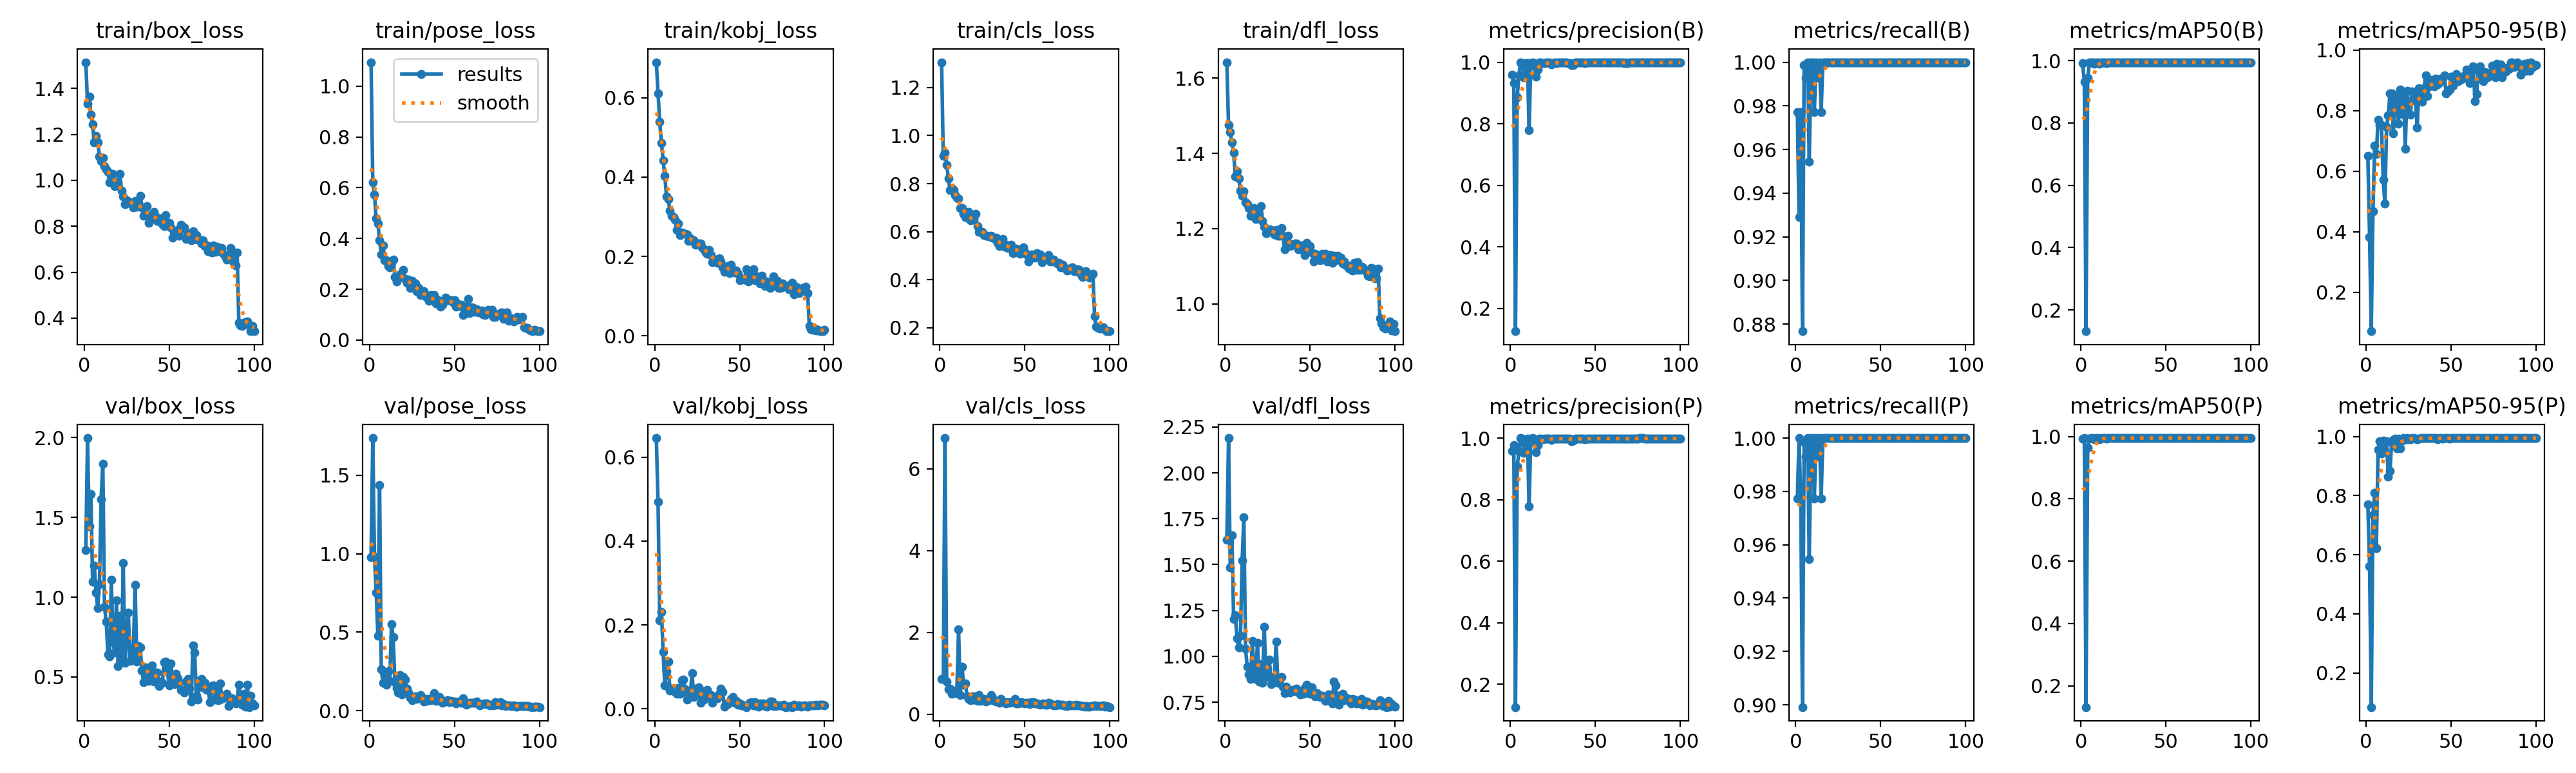

The data file committed next to this chart (first rows):
epoch, time, train/box_loss, train/pose_loss, train/kobj_loss, train/cls_loss, train/dfl_loss, metrics/precision(B), metrics/recall(B), metrics/mAP50(B), metrics/mAP50-95(B), metrics/precision(P), metrics/recall(P), metrics/mAP50(P), metrics/mAP50-95(P), val/box_loss, val/pose_loss, val/kobj_loss, val/cls_loss, val/dfl_loss, lr/pg0, lr/pg1, lr/pg2
1, 34.86, 1.514, 1.094, 0.6894, 1.306, 1.642, 0.9585, 0.9773, 0.9922, 0.6512, 0.9585, 0.9773, 0.9922, 0.7707, 1.295, 0.9785, 0.6453, 0.8579, 1.636, 0.0006519, 0.0006519, 0.0006519
2, 45.29, 1.333, 0.6211, 0.6115, 0.9161, 1.475, 0.9316, 0.9291, 0.9323, 0.3836, 0.9773, 1, 0.9941, 0.561, 1.996, 1.736, 0.4934, 0.8585, 2.189, 0.001305, 0.001305, 0.001305
3, 57.93, 1.363, 0.5727, 0.5395, 0.9277, 1.456, 0.1259, 0.9773, 0.1315, 0.07176, 0.1259, 0.9773, 0.1315, 0.08445, 1.443, 0.9812, 0.211, 6.754, 1.483, 0.001946, 0.001946, 0.001946
4, 69.15, 1.286, 0.4781, 0.4852, 0.8783, 1.428, 0.8852, 0.8767, 0.9442, 0.4683, 0.9082, 0.8991, 0.9634, 0.7353, 1.647, 0.7534, 0.2308, 0.8024, 1.658, 0.001941, 0.001941, 0.001941
5, 81.92, 1.242, 0.4592, 0.442, 0.8209, 1.402, 0.9565, 0.9985, 0.9937, 0.6838, 0.9565, 0.9985, 0.9937, 0.8095, 1.097, 0.4769, 0.1359, 0.6075, 1.202, 0.001921, 0.001921, 0.001921
6, 94.38, 1.166, 0.3938, 0.4023, 0.7727, 1.338, 1, 0.9929, 0.995, 0.6572, 1, 0.9929, 0.995, 0.6222, 1.198, 1.438, 0.05542, 0.6301, 1.223, 0.001901, 0.001901, 0.001901
7, 110.8, 1.192, 0.3359, 0.3513, 0.7812, 1.352, 0.9976, 1, 0.995, 0.7691, 0.9976, 1, 0.995, 0.9556, 1.028, 0.2627, 0.08934, 0.4988, 1.099, 0.001881, 0.001881, 0.001881
8, 124.9, 1.166, 0.3734, 0.3441, 0.7728, 1.333, 0.9516, 0.9546, 0.99, 0.7531, 0.9516, 0.9546, 0.99, 0.984, 0.9321, 0.1785, 0.1125, 0.5554, 1.048, 0.001861, 0.001861, 0.001861
9, 140, 1.105, 0.3137, 0.3151, 0.7504, 1.301, 0.9969, 1, 0.995, 0.753, 0.9969, 1, 0.995, 0.9419, 1.081, 0.2418, 0.04331, 0.5094, 1.11, 0.001842, 0.001842, 0.001842
10, 155.2, 1.085, 0.3135, 0.302, 0.7398, 1.287, 0.997, 1, 0.995, 0.5711, 0.997, 1, 0.995, 0.986, 1.612, 0.1645, 0.04778, 0.5871, 1.521, 0.001822, 0.001822, 0.001822
11, 167.8, 1.097, 0.2908, 0.2997, 0.7381, 1.298, 0.7789, 0.9773, 0.9904, 0.4936, 0.7789, 0.9773, 0.9904, 0.9535, 1.835, 0.2506, 0.04797, 2.075, 1.756, 0.001802, 0.001802, 0.001802
12, 178.4, 1.06, 0.2852, 0.292, 0.6982, 1.27, 0.998, 1, 0.995, 0.7459, 0.998, 1, 0.995, 0.9834, 0.9395, 0.19, 0.04038, 0.4695, 1.041, 0.001782, 0.001782, 0.001782
13, 190.9, 1.049, 0.3043, 0.2668, 0.6976, 1.266, 1, 0.9931, 0.995, 0.7842, 1, 0.9931, 0.995, 0.8641, 0.846, 0.5495, 0.03554, 1.16, 0.9425, 0.001762, 0.001762, 0.001762
14, 202.5, 1.035, 0.3167, 0.2828, 0.6749, 1.255, 0.9894, 1, 0.995, 0.8567, 0.9894, 1, 0.995, 0.8847, 0.641, 0.4671, 0.0494, 0.7177, 0.9002, 0.001743, 0.001743, 0.001743
15, 214.1, 0.991, 0.2489, 0.254, 0.6616, 1.234, 0.954, 0.9773, 0.993, 0.8573, 0.954, 0.9773, 0.993, 0.9799, 0.6274, 0.1825, 0.03585, 0.7546, 0.8781, 0.001723, 0.001723, 0.001723
16, 225, 1.013, 0.23, 0.2606, 0.6581, 1.243, 0.977, 1, 0.995, 0.7241, 0.977, 1, 0.995, 0.9888, 1.107, 0.1431, 0.06829, 0.4272, 1.084, 0.001703, 0.001703, 0.001703
17, 235.4, 1.028, 0.2453, 0.2587, 0.6815, 1.255, 0.9985, 1, 0.995, 0.8514, 0.9985, 1, 0.995, 0.9923, 0.7212, 0.1163, 0.06961, 0.3657, 0.9024, 0.001683, 0.001683, 0.001683
18, 246.1, 0.9748, 0.2593, 0.2569, 0.6473, 1.226, 0.9986, 1, 0.995, 0.852, 0.9986, 1, 0.995, 0.9612, 0.6515, 0.2252, 0.04592, 0.3431, 0.8769, 0.001663, 0.001663, 0.001663
19, 261.4, 0.9917, 0.2509, 0.2545, 0.6486, 1.23, 0.9964, 1, 0.995, 0.758, 0.9964, 1, 0.995, 0.993, 0.9785, 0.1058, 0.02239, 0.4286, 1.073, 0.001644, 0.001644, 0.001644
20, 278.3, 0.9921, 0.2762, 0.2393, 0.6528, 1.238, 0.9974, 1, 0.995, 0.8705, 0.9974, 1, 0.995, 0.9601, 0.5702, 0.2147, 0.02848, 0.3628, 0.8629, 0.001624, 0.001624, 0.001624
21, 293.2, 1.027, 0.2412, 0.2461, 0.6738, 1.259, 0.9985, 1, 0.995, 0.7888, 0.9985, 1, 0.995, 0.9856, 0.8825, 0.1978, 0.03408, 0.4292, 0.9575, 0.001604, 0.001604, 0.001604
22, 308.3, 0.955, 0.2249, 0.2388, 0.6222, 1.221, 0.9986, 1, 0.995, 0.8615, 0.9986, 1, 0.995, 0.995, 0.6051, 0.1388, 0.08574, 0.3218, 0.8568, 0.001584, 0.001584, 0.001584
23, 323.3, 0.9296, 0.2372, 0.2413, 0.6, 1.206, 0.9989, 1, 0.995, 0.6751, 0.9989, 1, 0.995, 0.9902, 1.214, 0.1174, 0.02826, 0.4589, 1.162, 0.001564, 0.001564, 0.001564
24, 339.2, 0.8953, 0.2056, 0.2291, 0.5978, 1.188, 0.9933, 1, 0.995, 0.8647, 0.9933, 1, 0.995, 0.995, 0.5904, 0.08168, 0.04855, 0.3196, 0.8867, 0.001545, 0.001545, 0.001545
25, 355.7, 0.9121, 0.2331, 0.2319, 0.5976, 1.189, 0.9975, 1, 0.995, 0.8225, 0.9975, 1, 0.995, 0.9913, 0.7277, 0.06888, 0.03357, 0.3391, 0.932, 0.001525, 0.001525, 0.001525
26, 374.5, 0.9017, 0.2074, 0.2328, 0.5867, 1.198, 0.9986, 1, 0.995, 0.7861, 0.9986, 1, 0.995, 0.9912, 0.9028, 0.08771, 0.05153, 0.376, 0.9832, 0.001505, 0.001505, 0.001505
27, 390.3, 0.9056, 0.222, 0.2333, 0.5834, 1.196, 0.998, 1, 0.995, 0.863, 0.998, 1, 0.995, 0.995, 0.5988, 0.0907, 0.01391, 0.3097, 0.8481, 0.001485, 0.001485, 0.001485
28, 405.9, 0.8969, 0.1921, 0.2233, 0.5836, 1.193, 0.9985, 1, 0.995, 0.8573, 0.9985, 1, 0.995, 0.995, 0.6341, 0.0731, 0.03347, 0.3443, 0.8659, 0.001465, 0.001465, 0.001465
29, 420.9, 0.8812, 0.206, 0.218, 0.5801, 1.184, 0.9981, 1, 0.995, 0.8326, 0.9981, 1, 0.995, 0.9933, 0.6868, 0.08633, 0.02203, 0.3327, 0.8901, 0.001446, 0.001446, 0.001446
30, 433.1, 0.9087, 0.1782, 0.2092, 0.5815, 1.197, 0.9982, 1, 0.995, 0.745, 0.9982, 1, 0.995, 0.9911, 1.078, 0.09852, 0.04312, 0.4623, 1.079, 0.001426, 0.001426, 0.001426
31, 444.5, 0.8844, 0.1916, 0.2064, 0.5747, 1.181, 0.9984, 1, 0.995, 0.873, 0.9984, 1, 0.995, 0.993, 0.5958, 0.07939, 0.04483, 0.3968, 0.8568, 0.001406, 0.001406, 0.001406
32, 457, 0.9008, 0.1916, 0.2155, 0.5726, 1.181, 0.998, 1, 0.995, 0.8394, 0.998, 1, 0.995, 0.995, 0.6931, 0.0568, 0.02797, 0.3254, 0.8792, 0.001386, 0.001386, 0.001386
33, 474, 0.9325, 0.1732, 0.2038, 0.5735, 1.201, 0.9986, 1, 0.995, 0.8298, 0.9986, 1, 0.995, 0.995, 0.6864, 0.07428, 0.03333, 0.3121, 0.8865, 0.001366, 0.001366, 0.001366
34, 491.8, 0.8828, 0.1679, 0.1859, 0.5536, 1.181, 0.9977, 1, 0.995, 0.8733, 0.9977, 1, 0.995, 0.995, 0.5415, 0.06479, 0.01405, 0.3149, 0.8361, 0.001347, 0.001347, 0.001347
35, 513.3, 0.8455, 0.1542, 0.1901, 0.5392, 1.145, 0.9979, 1, 0.995, 0.9174, 0.9979, 1, 0.995, 0.995, 0.4668, 0.07363, 0.02835, 0.2753, 0.8011, 0.001327, 0.001327, 0.001327
36, 532.3, 0.8576, 0.1779, 0.1915, 0.5422, 1.164, 0.9898, 1, 0.995, 0.8476, 0.9898, 1, 0.995, 0.995, 0.5594, 0.06849, 0.02546, 0.3773, 0.8346, 0.001307, 0.001307, 0.001307
37, 547, 0.8862, 0.1595, 0.1839, 0.5688, 1.181, 0.9913, 1, 0.995, 0.8812, 0.9913, 1, 0.995, 0.995, 0.5159, 0.08061, 0.02481, 0.3083, 0.8096, 0.001287, 0.001287, 0.001287
38, 557.8, 0.8159, 0.1765, 0.1957, 0.5358, 1.154, 0.9985, 1, 0.995, 0.9015, 0.9985, 1, 0.995, 0.995, 0.4753, 0.1139, 0.03572, 0.2873, 0.8043, 0.001267, 0.001267, 0.001267
39, 568.4, 0.845, 0.1454, 0.1866, 0.5438, 1.159, 0.9986, 1, 0.995, 0.8919, 0.9986, 1, 0.995, 0.995, 0.5191, 0.06278, 0.04857, 0.2611, 0.8138, 0.001248, 0.001248, 0.001248
40, 579.1, 0.8371, 0.1594, 0.1723, 0.5326, 1.157, 0.9986, 1, 0.995, 0.8794, 0.9986, 1, 0.995, 0.995, 0.5705, 0.07007, 0.04011, 0.2887, 0.8165, 0.001228, 0.001228, 0.001228
41, 591.7, 0.8617, 0.1533, 0.1618, 0.5429, 1.161, 0.9985, 1, 0.995, 0.9059, 0.9985, 1, 0.995, 0.995, 0.4705, 0.08908, 0.00584, 0.2747, 0.8117, 0.001208, 0.001208, 0.001208
42, 607.1, 0.8463, 0.1306, 0.1626, 0.5463, 1.161, 0.9985, 1, 0.995, 0.8872, 0.9985, 1, 0.995, 0.9911, 0.5257, 0.0622, 0.01202, 0.2877, 0.8247, 0.001188, 0.001188, 0.001188
43, 621.9, 0.8236, 0.1385, 0.1762, 0.5106, 1.146, 0.9986, 1, 0.995, 0.8925, 0.9986, 1, 0.995, 0.995, 0.5283, 0.04924, 0.01127, 0.2936, 0.8146, 0.001168, 0.001168, 0.001168
44, 632.8, 0.8251, 0.154, 0.1583, 0.5239, 1.148, 0.9969, 1, 0.995, 0.9055, 0.9969, 1, 0.995, 0.995, 0.4413, 0.06142, 0.01635, 0.367, 0.7932, 0.001149, 0.001149, 0.001149
45, 643.1, 0.8343, 0.1669, 0.1794, 0.5301, 1.155, 0.9985, 1, 0.995, 0.9077, 0.9985, 1, 0.995, 0.9932, 0.4707, 0.06052, 0.02402, 0.267, 0.7967, 0.001129, 0.001129, 0.001129
46, 652.1, 0.8085, 0.1564, 0.1667, 0.5137, 1.144, 0.9984, 1, 0.995, 0.916, 0.9984, 1, 0.995, 0.995, 0.4624, 0.06629, 0.02803, 0.2653, 0.7946, 0.001109, 0.001109, 0.001109
47, 661.6, 0.7993, 0.1571, 0.1598, 0.5081, 1.13, 0.9986, 1, 0.995, 0.8569, 0.9986, 1, 0.995, 0.995, 0.5922, 0.0538, 0.01387, 0.2751, 0.8288, 0.001089, 0.001089, 0.001089
48, 670.7, 0.8496, 0.1571, 0.1644, 0.5253, 1.162, 0.9986, 1, 0.995, 0.8633, 0.9986, 1, 0.995, 0.995, 0.5958, 0.06356, 0.01876, 0.2932, 0.8447, 0.001069, 0.001069, 0.001069
49, 680, 0.8146, 0.1487, 0.1555, 0.535, 1.144, 0.9983, 1, 0.995, 0.8701, 0.9983, 1, 0.995, 0.9929, 0.534, 0.06056, 0.00944, 0.2831, 0.8136, 0.00105, 0.00105, 0.00105
50, 689.1, 0.8146, 0.157, 0.1401, 0.5155, 1.153, 0.9984, 1, 0.995, 0.9114, 0.9984, 1, 0.995, 0.995, 0.4458, 0.05859, 0.01338, 0.2658, 0.7948, 0.00103, 0.00103, 0.00103
51, 699.6, 0.7954, 0.1305, 0.1444, 0.5061, 1.136, 0.9987, 1, 0.995, 0.8836, 0.9987, 1, 0.995, 0.995, 0.5855, 0.04753, 0.00751, 0.2771, 0.8309, 0.00101, 0.00101, 0.00101
52, 710, 0.7499, 0.1413, 0.1436, 0.4745, 1.113, 0.9987, 1, 0.995, 0.911, 0.9987, 1, 0.995, 0.995, 0.4968, 0.05387, 0.00843, 0.27, 0.7972, 0.0009902, 0.0009902, 0.0009902
53, 720.3, 0.7761, 0.1338, 0.1412, 0.4964, 1.134, 0.9986, 1, 0.995, 0.9217, 0.9986, 1, 0.995, 0.995, 0.4561, 0.06059, 0.00675, 0.251, 0.7815, 0.0009704, 0.0009704, 0.0009704
54, 731.8, 0.7667, 0.1381, 0.167, 0.5048, 1.129, 0.9984, 1, 0.995, 0.8966, 0.9984, 1, 0.995, 0.995, 0.5201, 0.05228, 0.00415, 0.285, 0.8009, 0.0009506, 0.0009506, 0.0009506
55, 741.6, 0.7842, 0.09949, 0.1369, 0.4976, 1.126, 0.9986, 1, 0.995, 0.9094, 0.9986, 1, 0.995, 0.995, 0.4922, 0.07899, 0.00903, 0.2847, 0.7907, 0.0009308, 0.0009308, 0.0009308
56, 750.7, 0.7594, 0.1314, 0.1452, 0.4903, 1.117, 0.9986, 1, 0.995, 0.9043, 0.9986, 1, 0.995, 0.995, 0.4644, 0.04996, 0.01399, 0.2629, 0.7779, 0.000911, 0.000911, 0.000911
57, 759.7, 0.807, 0.1067, 0.1501, 0.51, 1.134, 0.9986, 1, 0.995, 0.9083, 0.9986, 1, 0.995, 0.995, 0.4203, 0.04014, 0.01609, 0.2571, 0.7851, 0.0008912, 0.0008912, 0.0008912
58, 768.7, 0.7898, 0.1627, 0.1673, 0.4933, 1.131, 0.9987, 1, 0.995, 0.9168, 0.9987, 1, 0.995, 0.995, 0.4136, 0.04493, 0.00786, 0.2422, 0.7759, 0.0008714, 0.0008714, 0.0008714
59, 777.8, 0.7948, 0.1071, 0.1402, 0.5041, 1.133, 0.9987, 1, 0.995, 0.9359, 0.9987, 1, 0.995, 0.995, 0.4047, 0.04995, 0.01562, 0.2356, 0.7592, 0.0008516, 0.0008516, 0.0008516
60, 787, 0.7456, 0.1281, 0.1491, 0.4719, 1.112, 0.9987, 1, 0.995, 0.9102, 0.9987, 1, 0.995, 0.995, 0.4697, 0.04881, 0.00611, 0.2374, 0.7726, 0.0008318, 0.0008318, 0.0008318
... 40 more rows
